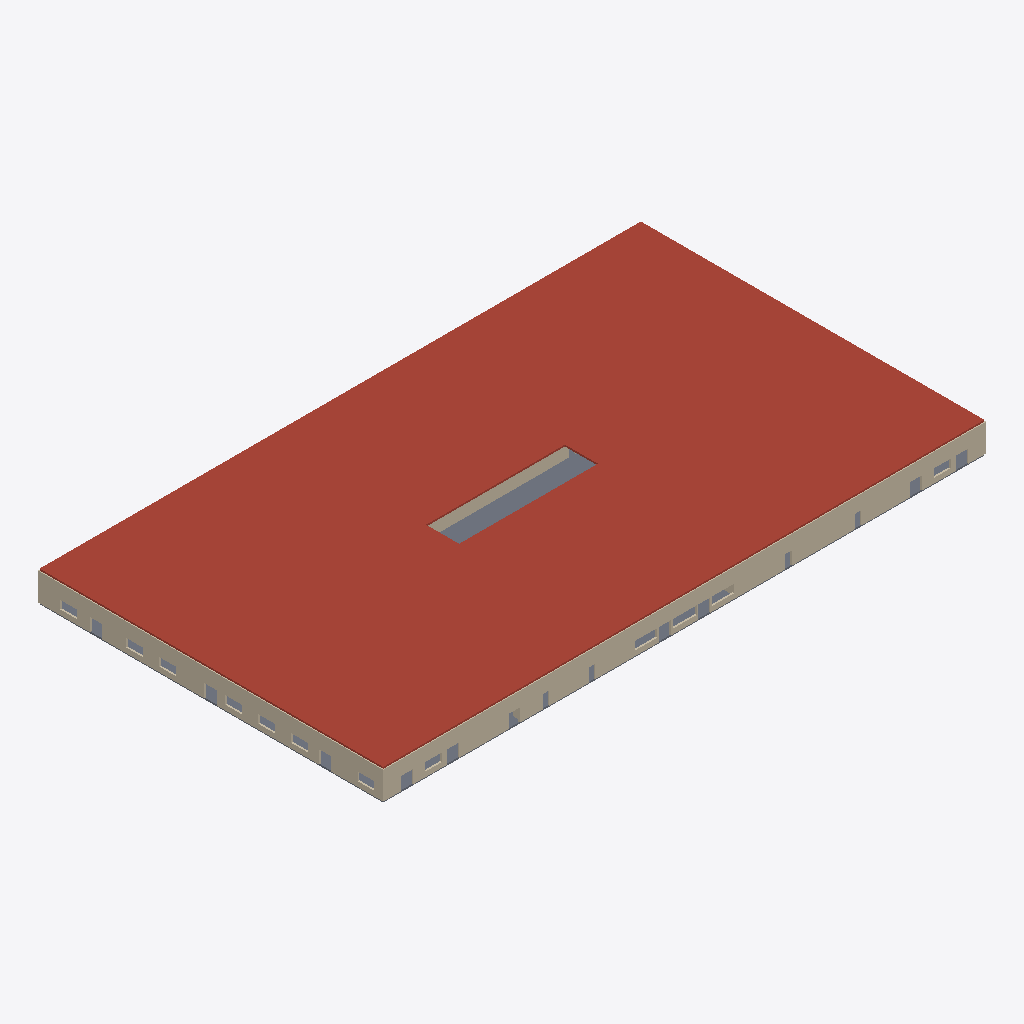
Isometric view of an IFC building model (IFC-SPF (STEP), schema IFC4, length unit millimetre), seen from the south-west, elements coloured by IFC class: 6 walls (beige), 4 roofs (red-brown), 1 slab (grey).
Extent 109.5 m × 62.7 m × 5.6 m (x, y, z). Storeys (1): Ground Floor at 0.00 m. Elements (62): 57 IfcWall, 5 IfcSlab.

HEADER;
FILE_DESCRIPTION(('ViewDefinition[DesignTransferView]'),'2;1');
FILE_NAME('/dev/null','2026-10-29T19:16:05+03:00',(''),(''),'IfcOpenShell 0.9.0.post1','IfcOpenShell 0.9.0.post1','Nobody');
FILE_SCHEMA(('IFC4'));
ENDSEC;
DATA;
#1=IFCPROJECT('3VZQ9mP8T6VONlFqSCkO0H',$,'Sample Shopping Mall',$,$,$,$,(#10),#5);
#12=IFCSITE('15n3U1MFX9VOtV8JSgTmxH',$,'PIN 00000000 (sample)',$,$,$,$,$,$,$,$,$,$,$);
#13=IFCBUILDING('1VYioHgk1B$B4Ktvx7b3t_',$,'Sample Shopping Mall',$,$,$,$,$,$,$,$,$);
#14=IFCBUILDINGSTOREY('0$wQcgJO5FJBczneLKf8Az',$,'Ground Floor',$,$,$,$,$,$,0.0);
#6812=IFCSLAB('2ZVLvBqnLFXBFpvr11I2Yi',$,'Roof slab 0',$,$,#6829,#6819,$,.ROOF.);
#6830=IFCSLAB('3PaX_8W$H38uITBOBw9ynb',$,'Roof slab 1',$,$,#6847,#6837,$,.ROOF.);
#6848=IFCSLAB('3VhrCgW2H4q8SW5xeFlrax',$,'Roof slab 2',$,$,#6865,#6855,$,.ROOF.);
#6866=IFCSLAB('2ZsU2$ZjPF_u7DAJfyMbfO',$,'Roof slab 3',$,$,#6883,#6873,$,.ROOF.);
#19=IFCWALL('0_HqEkhOT7sO9buJx9Bem0',$,'W0',$,$,#41,#30,$,$);
#729=IFCWALL('2sckb$pZD03OAzHg7XsmkS',$,'W27',$,$,#750,#740,$,$);
#6794=IFCSLAB('0OKmiCHcP8WPuR4wG0N$v$',$,'Ground slab',$,$,#6811,#6801,$,.FLOOR.);
#311=IFCWALL('0bFETGt9j1hBG1wpVYy2be',$,'W11',$,$,#332,#322,$,$);
#337=IFCWALL('2cCz0yaSP4W8Swm2iJWCf_',$,'W12',$,$,#358,#348,$,$);
#1171=IFCWALL('02Jrp3LGzAG9Q8YhBP_Gzs',$,'W44',$,$,#1192,#1182,$,$);
#807=IFCWALL('0Us1aJd1TAd9r66jGrFk0c',$,'W30',$,$,#828,#818,$,$);
ENDSEC;
